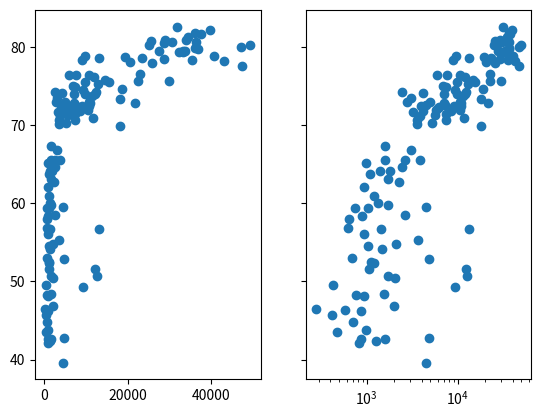

This chart was generated by the following Python code:
import matplotlib.pyplot as plt

if __name__ == '__main__':
    life_exp = [43.828, 76.423, 72.301, 42.731, 75.32, 81.235, 79.829, 75.635, 64.062, 79.441, 56.728, 65.554, 74.852, 50.728, 72.39, 73.005, 52.295, 49.58, 59.723, 50.43, 80.653, 44.74100000000001, 50.651, 78.553, 72.961, 72.889, 65.152, 46.462, 55.322, 78.782, 48.328, 75.748, 78.273, 76.486, 78.332, 54.791, 72.235, 74.994, 71.33800000000001, 71.878, 51.57899999999999, 58.04, 52.947, 79.313, 80.657, 56.735, 59.448, 79.406, 60.022, 79.483, 70.259, 56.007, 46.388000000000005, 60.916, 70.19800000000001, 82.208, 73.33800000000001, 81.757, 64.69800000000001, 70.65, 70.964, 59.545, 78.885, 80.745, 80.546, 72.567, 82.603, 72.535, 54.11, 67.297, 78.623, 77.58800000000001, 71.993, 42.592, 45.678, 73.952, 59.443000000000005, 48.303, 74.241, 54.467, 64.164, 72.801, 76.195, 66.803, 74.543, 71.164, 42.082, 62.069, 52.906000000000006, 63.785, 79.762, 80.204, 72.899, 56.867, 46.859, 80.196, 75.64, 65.483, 75.53699999999999, 71.752, 71.421, 71.688, 75.563, 78.098, 78.74600000000001, 76.442, 72.476, 46.242, 65.528, 72.777, 63.062, 74.002, 42.568000000000005, 79.972, 74.663, 77.926, 48.159, 49.339, 80.941, 72.396, 58.556, 39.613, 80.884, 81.70100000000001, 74.143, 78.4, 52.517, 70.616, 58.42, 69.819, 73.923, 71.777, 51.542, 79.425, 78.242, 76.384, 73.747, 74.249, 73.422, 62.698, 42.38399999999999, 43.487]
    gdp_cap = [974.5803384, 5937.029525999999, 6223.367465, 4797.231267, 12779.37964, 34435.367439999995, 36126.4927, 29796.04834, 1391.253792, 33692.60508, 1441.284873, 3822.137084, 7446.298803, 12569.85177, 9065.800825, 10680.79282, 1217.032994, 430.0706916, 1713.778686, 2042.09524, 36319.23501, 706.016537, 1704.063724, 13171.63885, 4959.114854, 7006.580419, 986.1478792, 277.5518587, 3632.557798, 9645.06142, 1544.750112, 14619.222719999998, 8948.102923, 22833.30851, 35278.41874, 2082.4815670000003, 6025.374752000001, 6873.262326000001, 5581.180998, 5728.353514, 12154.08975, 641.3695236000001, 690.8055759, 33207.0844, 30470.0167, 13206.48452, 752.7497265, 32170.37442, 1327.60891, 27538.41188, 5186.050003, 942.6542111, 579.2317429999999, 1201.637154, 3548.3308460000003, 39724.97867, 18008.94444, 36180.78919, 2452.210407, 3540.651564, 11605.71449, 4471.061906, 40675.99635, 25523.2771, 28569.7197, 7320.880262000001, 31656.06806, 4519.461171, 1463.249282, 1593.06548, 23348.139730000003, 47306.98978, 10461.05868, 1569.331442, 414.5073415, 12057.49928, 1044.770126, 759.3499101, 12451.6558, 1042.581557, 1803.151496, 10956.99112, 11977.57496, 3095.7722710000003, 9253.896111, 3820.17523, 823.6856205, 944.0, 4811.060429, 1091.359778, 36797.93332, 25185.00911, 2749.320965, 619.6768923999999, 2013.977305, 49357.19017, 22316.19287, 2605.94758, 9809.185636, 4172.838464, 7408.905561, 3190.481016, 15389.924680000002, 20509.64777, 19328.70901, 7670.122558, 10808.47561, 863.0884639000001, 1598.435089, 21654.83194, 1712.472136, 9786.534714, 862.5407561000001, 47143.17964, 18678.31435, 25768.25759, 926.1410683, 9269.657808, 28821.0637, 3970.095407, 2602.394995, 4513.480643, 33859.74835, 37506.41907, 4184.548089, 28718.27684, 1107.482182, 7458.396326999999, 882.9699437999999, 18008.50924, 7092.923025, 8458.276384, 1056.380121, 33203.26128, 42951.65309, 10611.46299, 11415.80569, 2441.576404, 3025.349798, 2280.769906, 1271.211593, 469.70929810000007]

    print("Last life expectancy:", life_exp[-1])
    print("Last GDP per capita:", gdp_cap[-1])

    fig, (ax1, ax2) = plt.subplots(1, 2, sharey=True)

    ax1.scatter(gdp_cap, life_exp)
    ax2.set_xscale("log")
    ax2.scatter(gdp_cap, life_exp)

    plt.show()
